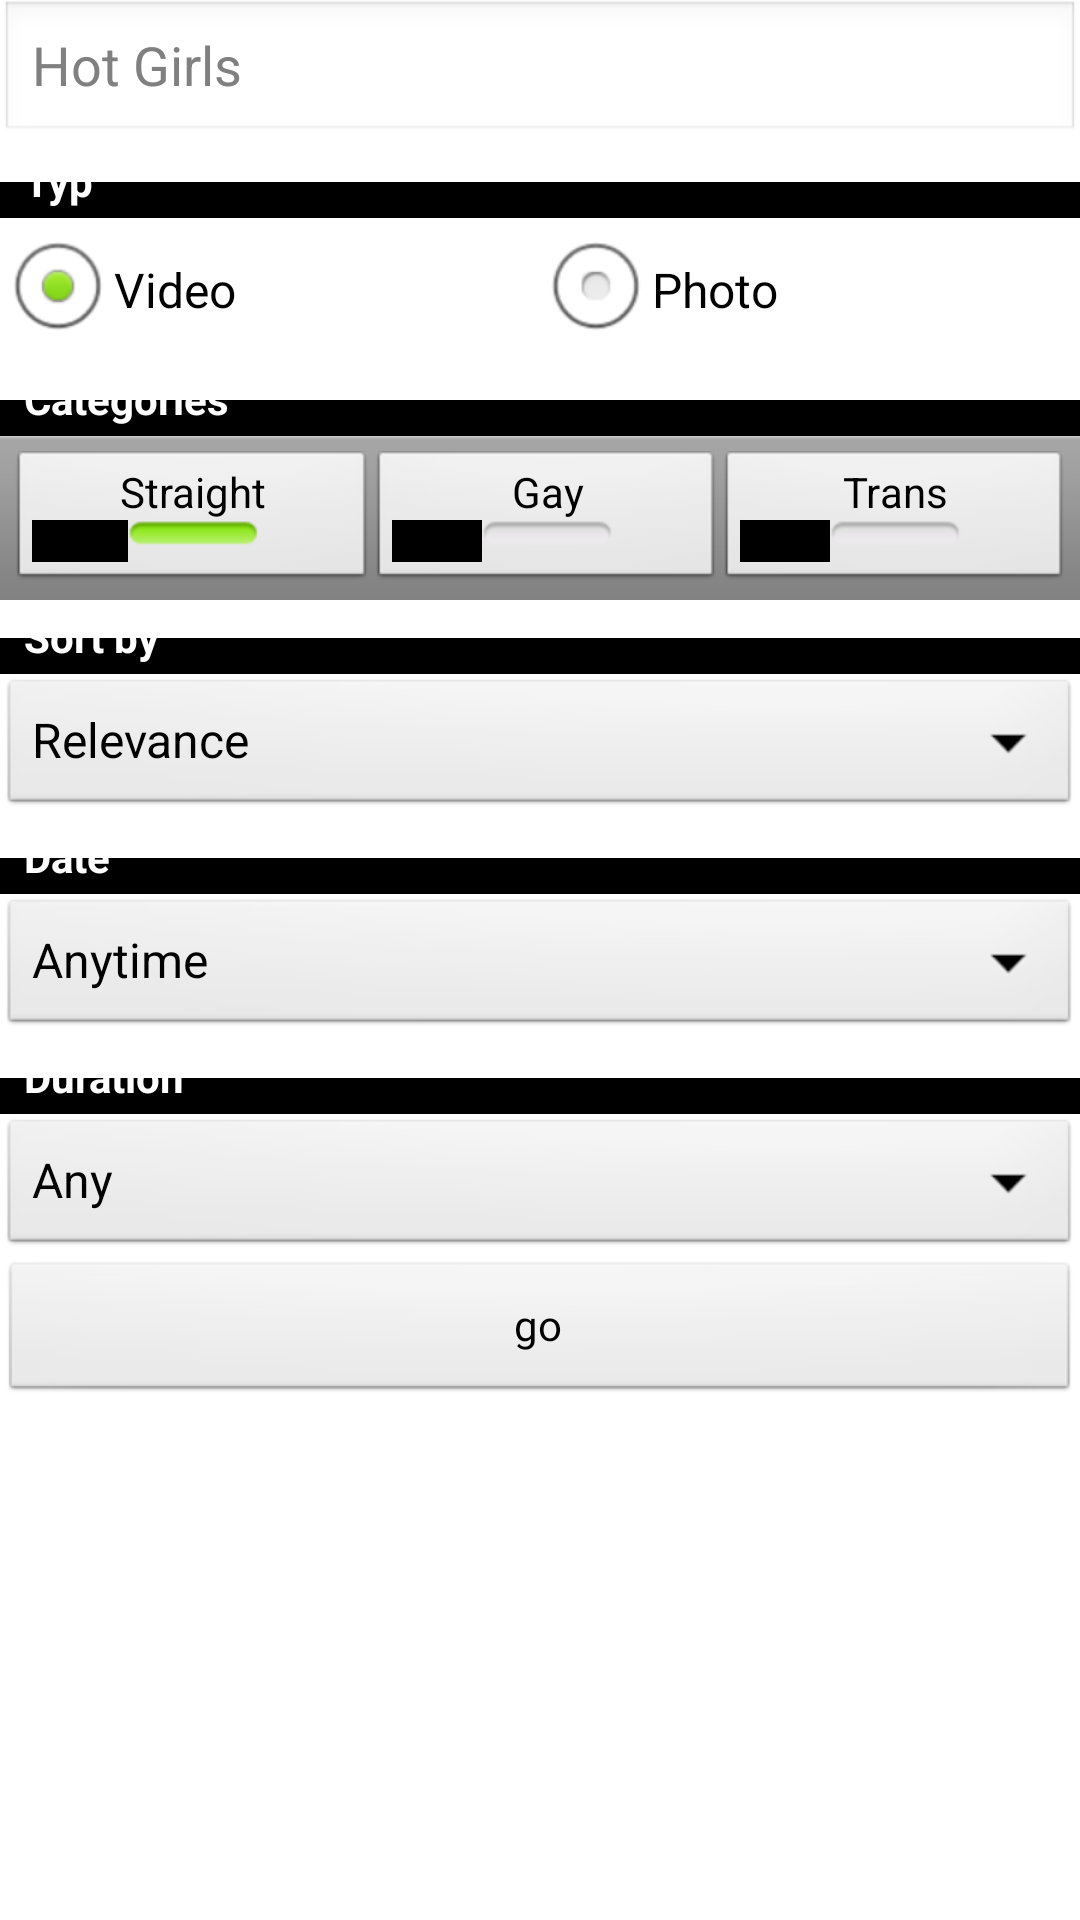

The Android layout XML behind this screen, and the referenced resources:
<!-- AndroidManifest.xml: application theme AppTheme -->
<!-- res/layout/fragment_activity_search.xml -->
<LinearLayout
    android:id="@+id/LinearLayout1"
    xmlns:android="http://schemas.android.com/apk/res/android"
    xmlns:tools="http://schemas.android.com/tools"
    android:layout_width="match_parent"
    android:layout_height="match_parent"
    android:background="@android:color/background_light"
    android:orientation="vertical"
    tools:context="com.example.xhamstertube.ActivitySearch$PlaceholderFragment">

    <EditText
        android:id="@+id/search_querry"
        android:layout_width="match_parent"
        android:layout_height="wrap_content"
        android:hint="Hot Girls">
    </EditText>

    <TextView
        style="?android:listSeparatorTextViewStyle"
        android:layout_width="match_parent"
        android:layout_height="wrap_content"
        android:text="Typ"/>

    <LinearLayout
        android:layout_width="match_parent"
        android:layout_height="wrap_content">

        <RadioGroup
            android:id="@+id/toggleGroupType"
            android:layout_width="fill_parent"
            android:layout_height="wrap_content"
            android:orientation="horizontal">

            <RadioButton
                android:id="@+id/searchtogglevideo"
                android:layout_width="wrap_content"
                android:layout_height="wrap_content"
                android:layout_weight="1"
                android:checked="true"
                android:text="Video"
                android:textOff="Video"
                android:textOn="Video"/>

            <RadioButton
                android:id="@+id/searchtogglephoto"
                android:layout_width="wrap_content"
                android:layout_height="wrap_content"
                android:layout_weight="1"
                android:text="Photo"
                android:textOff="Photo"
                android:textOn="Photo"/>
        </RadioGroup>
    </LinearLayout>

    <TextView
        style="?android:listSeparatorTextViewStyle"
        android:layout_width="match_parent"
        android:layout_height="wrap_content"
        android:text="Categories"/>

    <LinearLayout
        style="?android:buttonBarStyle"
        android:layout_width="match_parent"
        android:layout_height="wrap_content">

        <ToggleButton
            android:id="@+id/searchtogglestraight"
            android:layout_width="wrap_content"
            android:layout_height="wrap_content"
            android:layout_weight="1"
            android:checked="true"
            android:text="Straight"
            android:textOff="Straight"
            android:textOn="Straight"/>

        <ToggleButton
            android:id="@+id/searchtogglegay"
            android:layout_width="wrap_content"
            android:layout_height="wrap_content"
            android:layout_weight="1"
            android:text="Gay"
            android:textOff="Gay"
            android:textOn="Gay"/>

        <ToggleButton
            android:id="@+id/searchtoggletrans"
            android:layout_width="wrap_content"
            android:layout_height="wrap_content"
            android:layout_weight="1"
            android:text="Trans"
            android:textOff="Trans"
            android:textOn="Trans"/>
    </LinearLayout>

    <TextView
        style="?android:listSeparatorTextViewStyle"
        android:layout_width="match_parent"
        android:layout_height="wrap_content"
        android:text="Sort by"/>

    <Spinner
        android:id="@+id/searchspinnersort"
        android:layout_width="match_parent"
        android:layout_height="wrap_content"
        android:entries="@array/search_sortings"/>

    <TextView
        style="?android:listSeparatorTextViewStyle"
        android:layout_width="match_parent"
        android:layout_height="wrap_content"
        android:text="Date"/>

    <Spinner
        android:id="@+id/searchspinnerdate"
        android:layout_width="match_parent"
        android:layout_height="wrap_content"
        android:entries="@array/search_date"/>

    <TextView
        style="?android:listSeparatorTextViewStyle"
        android:layout_width="match_parent"
        android:layout_height="wrap_content"
        android:text="Duration"/>

    <Spinner
        android:id="@+id/searchspinnerduration"
        android:layout_width="match_parent"
        android:layout_height="wrap_content"
        android:entries="@array/search_duration"/>

    <Button
        android:id="@+id/searchbuttongo"
        android:layout_width="match_parent"
        android:layout_height="wrap_content"
        android:text="go"/>

</LinearLayout>
<!-- resources referenced by this layout -->
<resources>
  <array name="search_date">
          <item>Anytime</item>
          <item>Last Day</item>
          <item>Last Week</item>
          <item>Last Month</item>
          <item>Last Year</item>
      </array>
  <array name="search_duration">
          <item>Any</item>
          <item>0-10 min.</item>
          <item>10-40 min.</item>
          <item>40+ min.</item>
      </array>
  <array name="search_sortings">
          <item>Relevance</item>
          <item>Date Added</item>
          <item>Views</item>
          <item>Rating</item>
          <item>Duration</item>
      </array>
  <style name="AppTheme" parent="AppBaseTheme">
          
      </style>
  <style name="AppBaseTheme" parent="android:Theme.Light">
          
      </style>
</resources>
